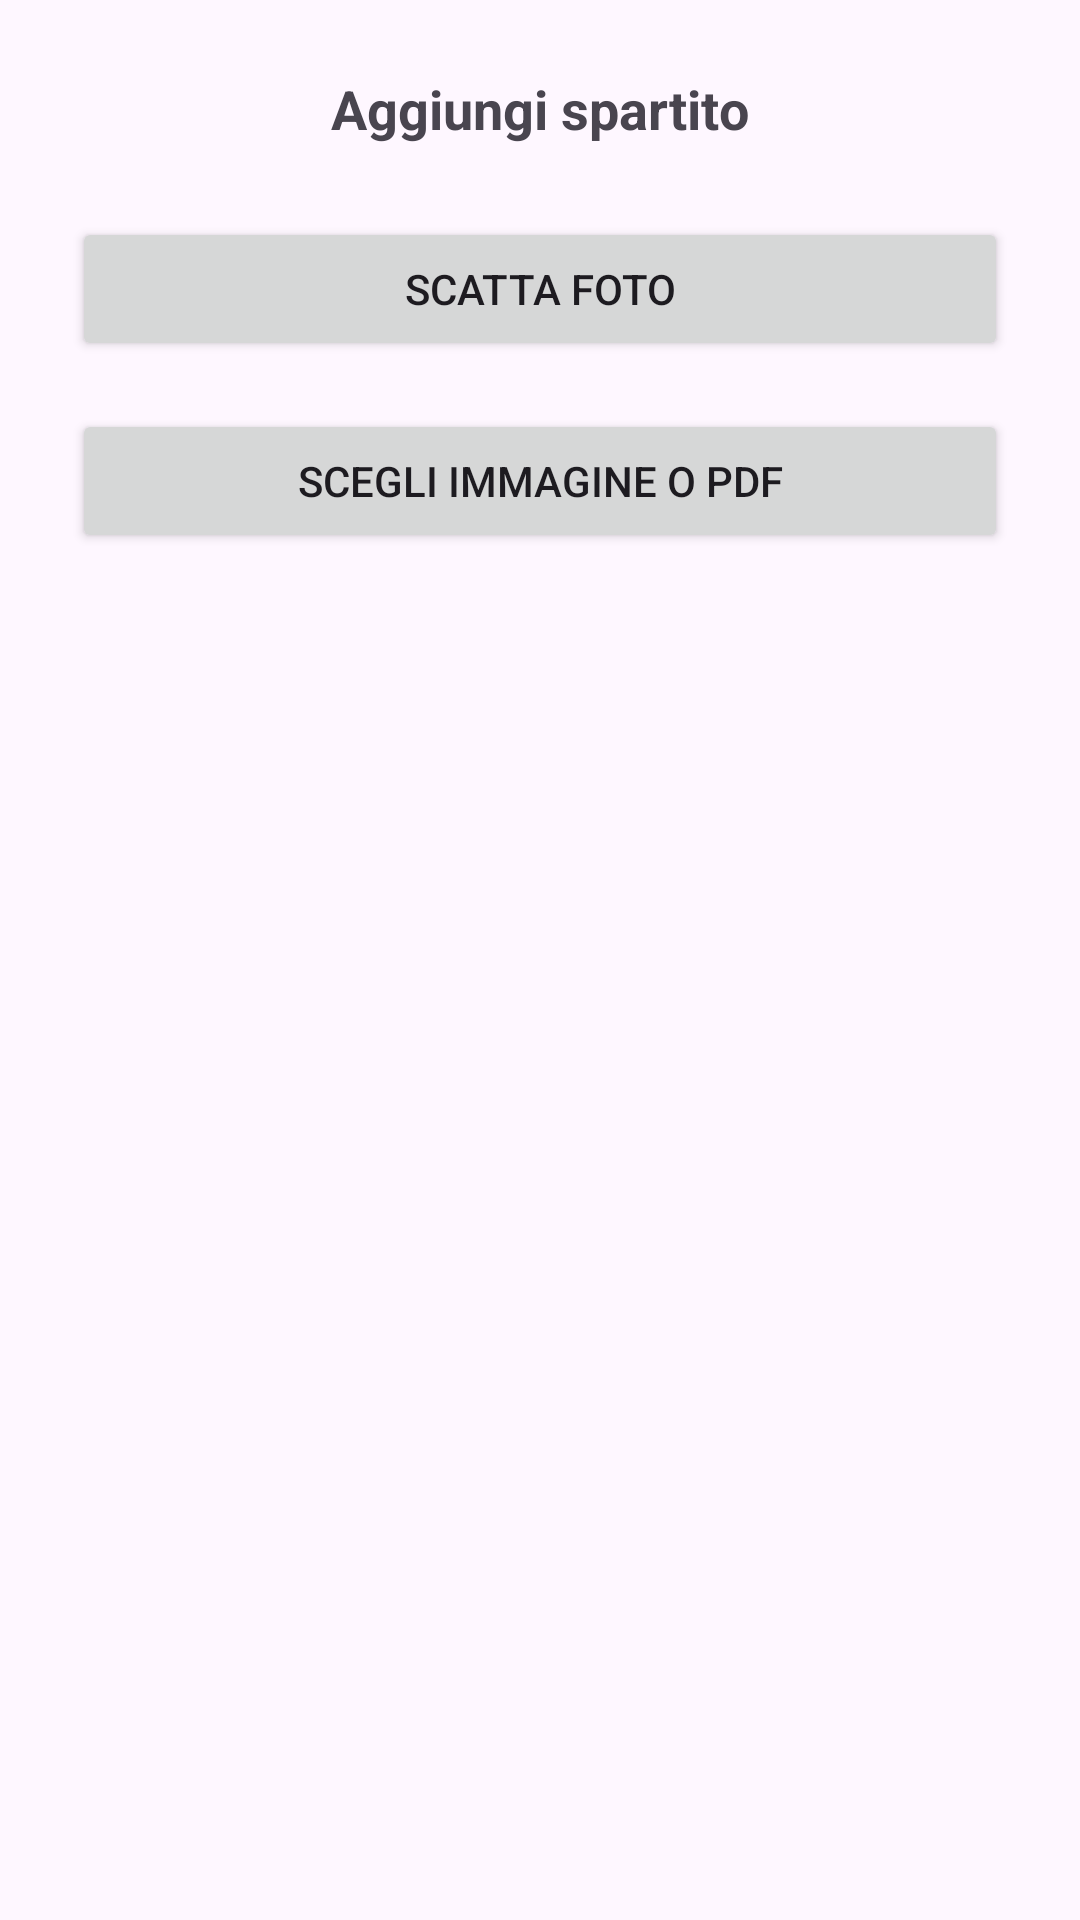

This screen was rendered from an Android layout file. Write that file and the resources it references.
<!-- AndroidManifest.xml: application theme Theme.Tabler -->
<!-- res/layout/fragment_aggiungi_spartito.xml -->
<?xml version="1.0" encoding="utf-8"?>
<androidx.constraintlayout.widget.ConstraintLayout xmlns:android="http://schemas.android.com/apk/res/android"
    xmlns:app="http://schemas.android.com/apk/res-auto"
    xmlns:tools="http://schemas.android.com/tools"
    android:layout_width="match_parent"
    android:layout_height="match_parent"
    android:padding="24dp"
    tools:context=".AggiungiSpartitoFragment">

    <TextView
        android:id="@+id/aggiungi_label"
        android:layout_width="wrap_content"
        android:layout_height="wrap_content"
        android:text="@string/aggiungi_title"
        android:textSize="18sp"
        android:textStyle="bold"
        app:layout_constraintEnd_toEndOf="parent"
        app:layout_constraintStart_toStartOf="parent"
        app:layout_constraintTop_toTopOf="parent" />

    <Button
        android:id="@+id/btn_scatta_foto"
        android:layout_width="match_parent"
        android:layout_height="wrap_content"
        android:layout_marginTop="24dp"
        android:text="@string/scatta_foto"
        app:layout_constraintEnd_toEndOf="parent"
        app:layout_constraintStart_toStartOf="parent"
        app:layout_constraintTop_toBottomOf="@id/aggiungi_label" />

    <Button
        android:id="@+id/btn_scegli_galleria"
        android:layout_width="match_parent"
        android:layout_height="wrap_content"
        android:layout_marginTop="16dp"
        android:text="@string/scegli_immagine_o_pdf"
        app:layout_constraintEnd_toEndOf="parent"
        app:layout_constraintStart_toStartOf="parent"
        app:layout_constraintTop_toBottomOf="@id/btn_scatta_foto" />
</androidx.constraintlayout.widget.ConstraintLayout>
<!-- resources referenced by this layout -->
<resources>
  <string name="aggiungi_title">Aggiungi spartito</string>
  <string name="scatta_foto">Scatta foto</string>
  <string name="scegli_immagine_o_pdf">Scegli immagine o PDF</string>
  <style name="Theme.Tabler" parent="Base.Theme.Tabler" />
  <style name="Base.Theme.Tabler" parent="Theme.Material3.DayNight.NoActionBar">
          
          
      </style>
</resources>
